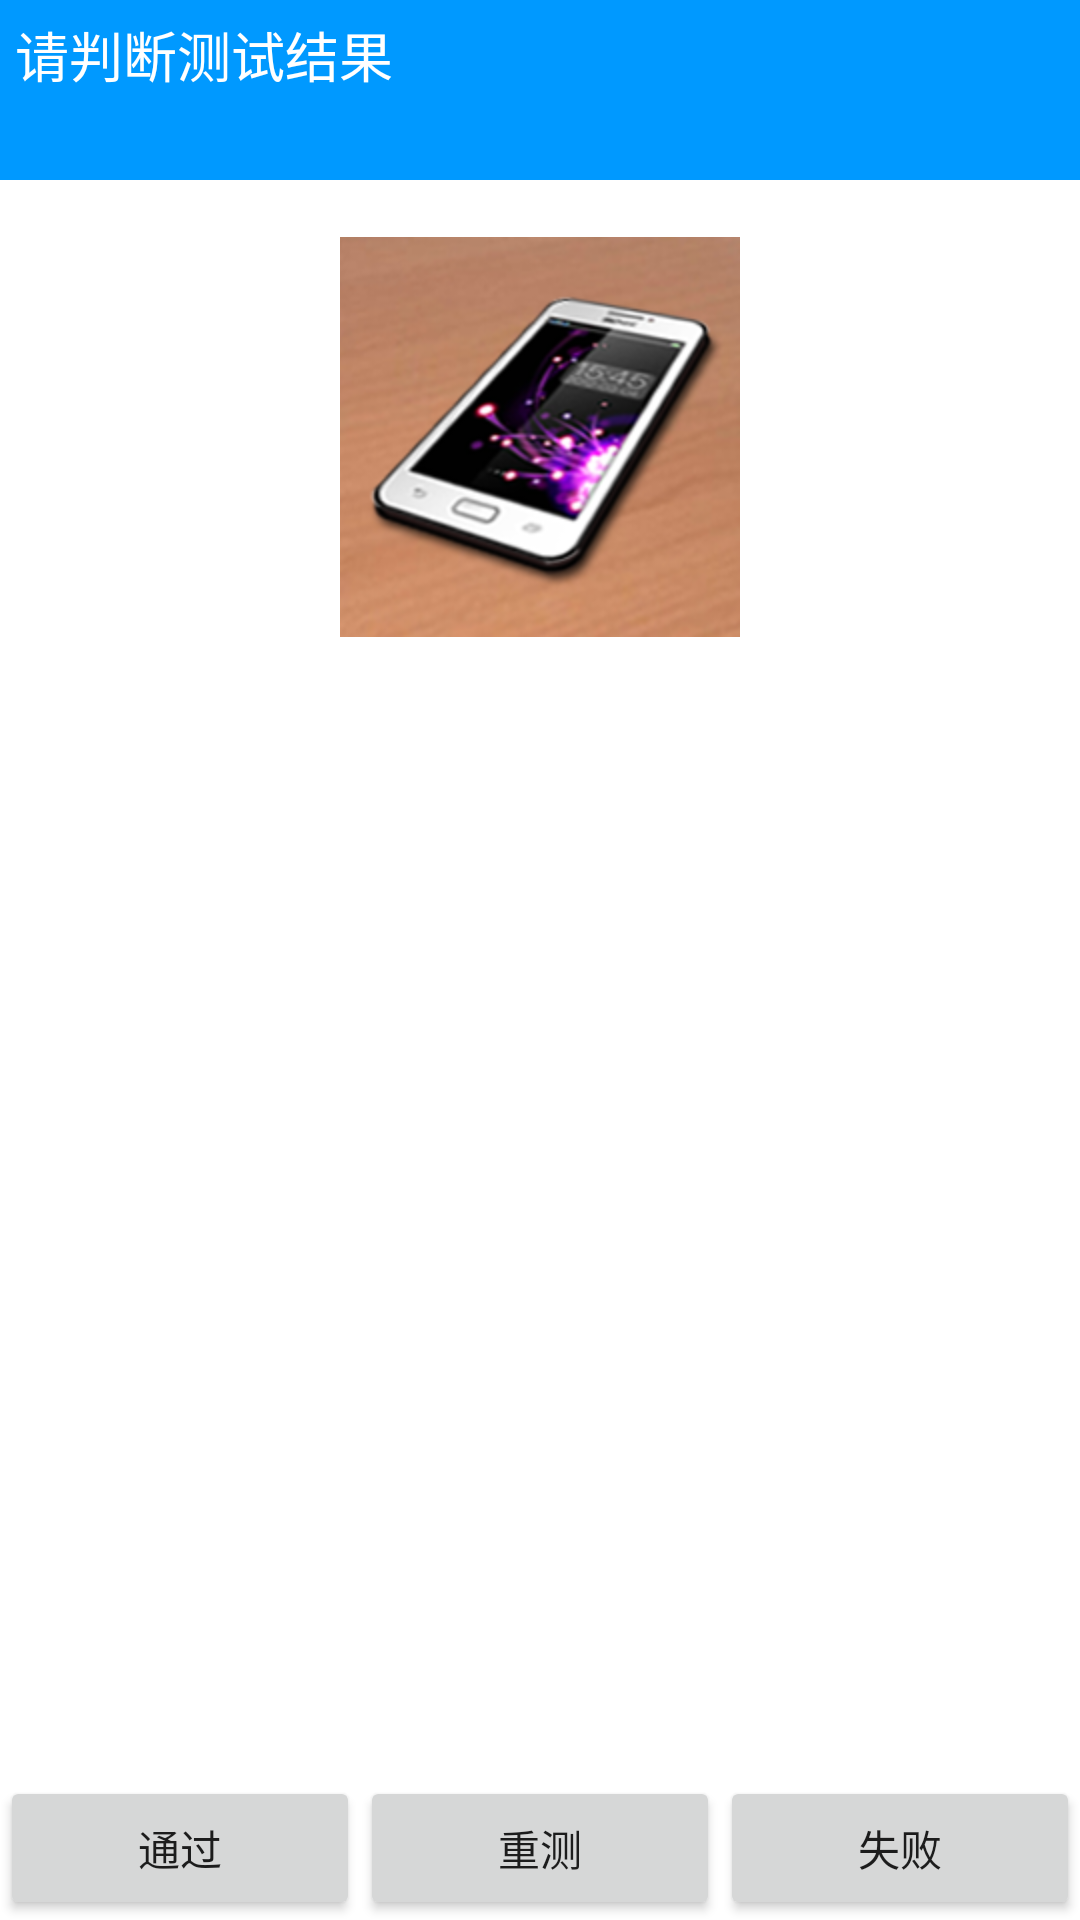

Layout XML and referenced resources for this Android screen:
<!-- AndroidManifest.xml: fallback theme Theme.MaterialComponents.DayNight.NoActionBar -->
<!-- res/layout/headset.xml -->
<?xml version="1.0" encoding="utf-8"?>
<RelativeLayout xmlns:android="http://schemas.android.com/apk/res/android"
    android:layout_width="match_parent"
    android:layout_height="match_parent" >
    
    <include
        android:id="@+id/headset_test_notify" 
        layout="@layout/text_notify"
        android:layout_width="match_parent"
        android:layout_height="wrap_content"
        android:layout_alignParentTop="true"
        />
    <TextView 
        android:id="@+id/headset_name"
        android:layout_width="wrap_content"
        android:layout_height="wrap_content"
        android:layout_below="@id/headset_test_notify"/>
    <ImageView
        android:layout_centerHorizontal="true"
        android:id="@+id/headset_img" 
        android:layout_width="wrap_content"
        android:layout_height="wrap_content"
        android:layout_below="@id/headset_name"
        android:src="@drawable/phoneflat"
        />
    <include 
        layout="@layout/buttons"
        android:layout_width="match_parent"
        android:layout_height="wrap_content"
        android:layout_alignParentBottom="true"/>

</RelativeLayout>
<!-- res/layout/text_notify.xml (included above) -->
<?xml version="1.0" encoding="utf-8"?>
<LinearLayout xmlns:android="http://schemas.android.com/apk/res/android"
    android:layout_width="match_parent"
    android:layout_height="wrap_content"
    android:orientation="vertical" >
    <TextView
        android:paddingLeft="5dip"
        android:paddingTop="5dip"
        android:textColor="@android:color/white"
        android:text="@string/notice_to_judge"
        android:id="@+id/title_text"
        android:layout_width="match_parent"
        android:layout_height="60dip"
        android:textSize="18sp"
        android:background="@color/sky_blue"/>

</LinearLayout>
<!-- res/layout/buttons.xml (included above) -->
<?xml version="1.0" encoding="utf-8"?>
<LinearLayout xmlns:android="http://schemas.android.com/apk/res/android"
    android:layout_width="match_parent"
    android:layout_height="wrap_content"
    android:orientation="horizontal" >
    <Button 
        android:text="@string/success"
        android:id="@+id/success"
        android:layout_width="1dip"
        android:layout_height="wrap_content"
        android:layout_weight="1"/>
     <Button 
         android:text="@string/retest"
        android:id="@+id/retest"
        android:layout_width="1dip"
        android:layout_height="wrap_content"
        android:layout_weight="1"/>
      <Button
           android:text="@string/failure"
        android:id="@+id/failed"
        android:layout_width="1dip"
        android:layout_height="wrap_content"
        android:layout_weight="1"/>

</LinearLayout>
<!-- resources referenced by this layout -->
<resources>
  <color name="sky_blue">#0099FF</color>
  <!-- drawable phoneflat: png bitmap (drawable-hdpi, 49858 bytes) -->
  <string name="failure">失败</string>
  <string name="notice_to_judge">请判断测试结果</string>
  <string name="retest">重测</string>
  <string name="success">通过</string>
</resources>
